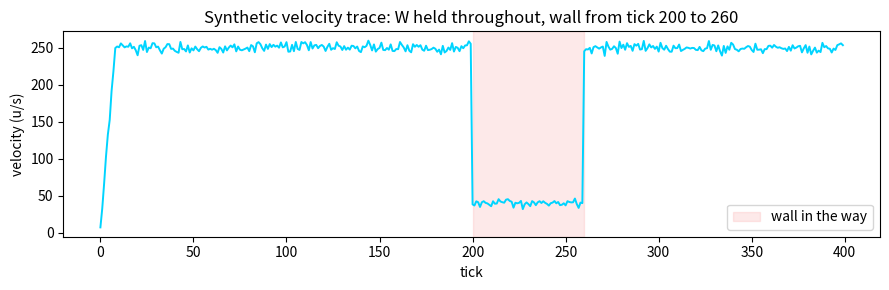
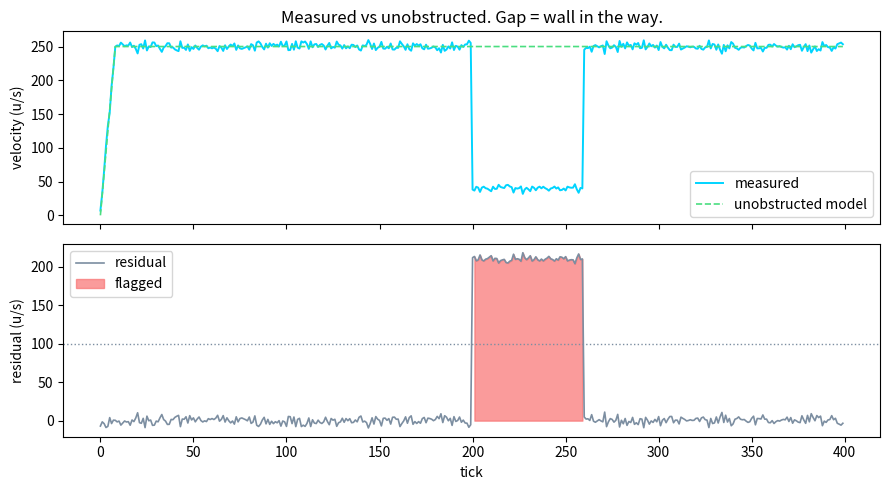

Source code (Python) for these figures, in order:
%pip install --quiet 'kuration-sdk[gameplay]' matplotlib

import numpy as np
import matplotlib.pyplot as plt

np.random.seed(0)
N_TICKS = 400
TICKS_PER_SECOND = 64

# Player holds W for the whole trace. In an obstructed region (ticks 200 to 260),
# a wall in front limits velocity.
btn_forward = np.ones(N_TICKS, dtype=np.uint8)

# Baseline unobstructed velocity: ramps up over 8 ticks then plateaus around 250 u/s
# with small measurement noise. Physics constants approximate CS2 numbers.
target_speed = 250.0
ramp_ticks = 8
ramp_curve = np.clip(np.arange(N_TICKS) / ramp_ticks, 0, 1) * target_speed
noise = np.random.normal(0, 4, size=N_TICKS)
velocity = ramp_curve + noise

# Introduce a wall between ticks 200 and 260: velocity falls to ~40 u/s.
wall_mask = (np.arange(N_TICKS) >= 200) & (np.arange(N_TICKS) < 260)
velocity[wall_mask] = 40 + np.random.normal(0, 3, size=wall_mask.sum())

# Constant health, weapon (irrelevant here, real analyzer conditions on them)
hp = np.full(N_TICKS, 100.0)
weapon = np.zeros(N_TICKS, dtype=np.int32)

# Distance to the wall in the forward direction. Zero outside the wall region.
dist_to_wall = np.full(N_TICKS, np.inf)
dist_to_wall[wall_mask] = np.linspace(50, 5, wall_mask.sum())

fig, ax = plt.subplots(figsize=(9, 3))
ax.plot(velocity, color="#00d4ff", linewidth=1.4)
ax.axvspan(200, 260, color="#f87171", alpha=0.15, label="wall in the way")
ax.set_xlabel("tick")
ax.set_ylabel("velocity (u/s)")
ax.set_title("Synthetic velocity trace: W held throughout, wall from tick 200 to 260")
ax.legend(loc="lower right")
plt.tight_layout()
plt.show()

predicted_velocity = np.minimum(
    np.arange(N_TICKS) / ramp_ticks, 1.0
) * target_speed

residual = predicted_velocity - velocity

# Collision heuristic: residual above 100 u/s AND a wall within 50 units in front.
COLLISION_THRESHOLD = 100.0
WALL_PROXIMITY = 50.0
collision = (residual > COLLISION_THRESHOLD) & (dist_to_wall < WALL_PROXIMITY)

n_flagged = int(collision.sum())
print(f"flagged {n_flagged} ticks as collisions ({100 * n_flagged / N_TICKS:.1f}% of ticks)")

fig, (ax1, ax2) = plt.subplots(2, 1, figsize=(9, 5), sharex=True)
ax1.plot(velocity, color="#00d4ff", linewidth=1.4, label="measured")
ax1.plot(predicted_velocity, color="#4ade80", linewidth=1.2, linestyle="--", label="unobstructed model")
ax1.set_ylabel("velocity (u/s)")
ax1.legend(loc="lower right")
ax1.set_title("Measured vs unobstructed. Gap = wall in the way.")

ax2.plot(residual, color="#7c8ea1", linewidth=1.2, label="residual")
ax2.fill_between(np.arange(N_TICKS), 0, residual, where=collision, color="#f87171", alpha=.7, label="flagged")
ax2.axhline(COLLISION_THRESHOLD, color="#7c8ea1", linestyle=":", linewidth=1)
ax2.set_xlabel("tick")
ax2.set_ylabel("residual (u/s)")
ax2.legend(loc="upper left")
plt.tight_layout()
plt.show()

records = [
    {
        "tick": int(t),
        "collision": bool(collision[t]),
        "residual": float(residual[t]),
        "dist_to_wall": float(dist_to_wall[t]) if np.isfinite(dist_to_wall[t]) else None,
        "direction": "front",
    }
    for t in range(N_TICKS)
]
print("first flagged tick record:", next(r for r in records if r["collision"]))
